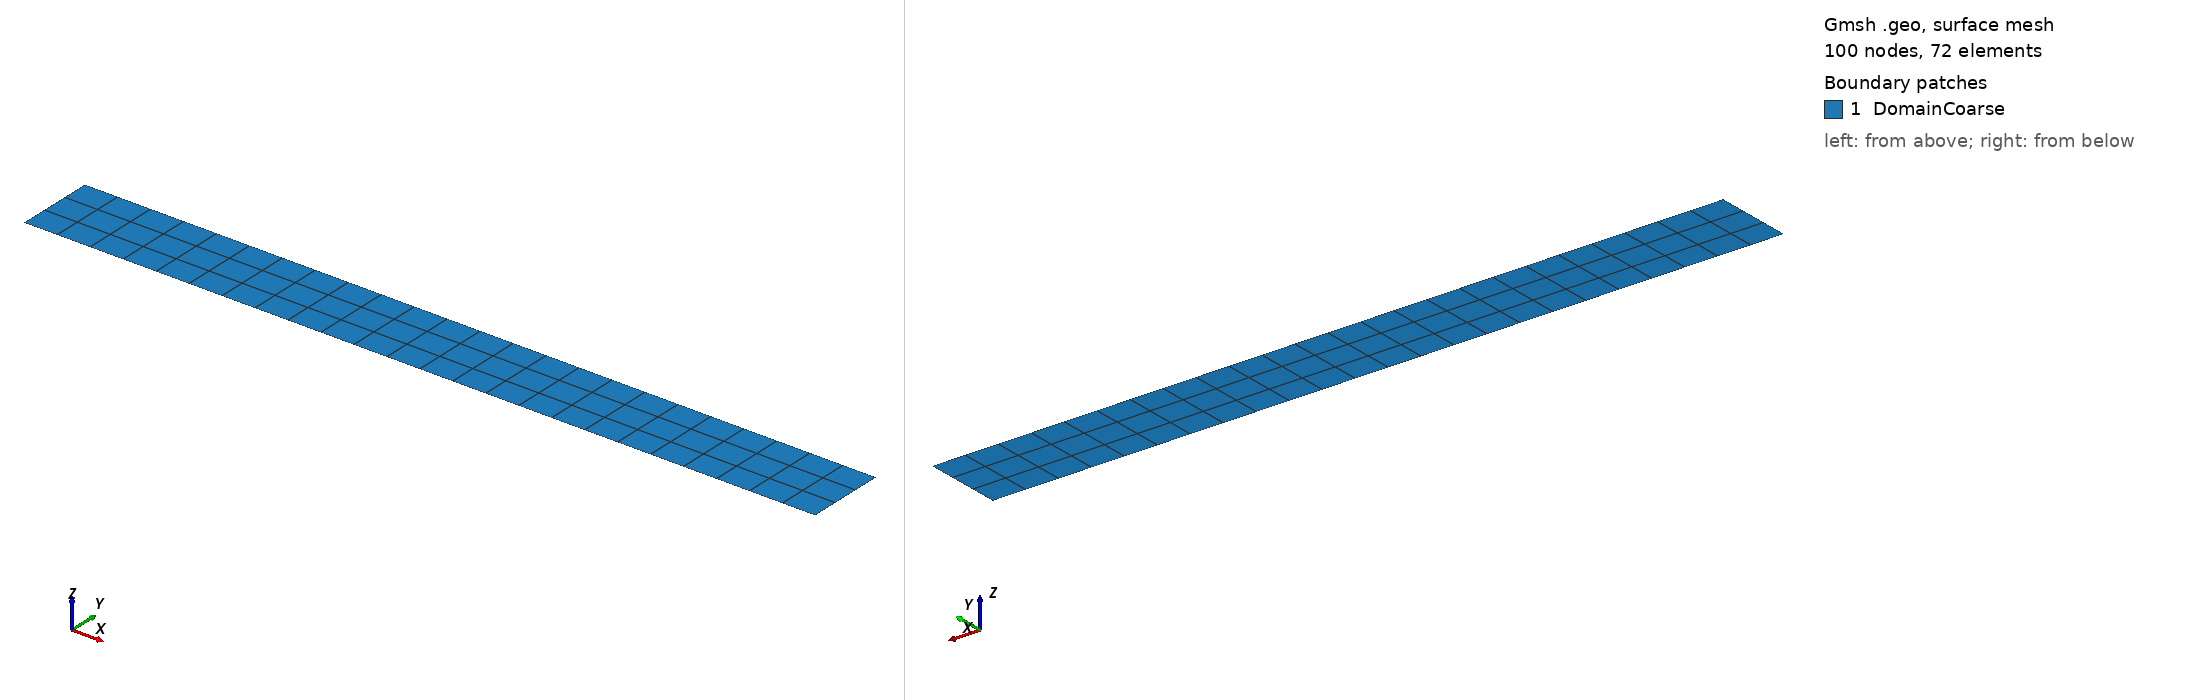

Gmsh geometry script, surface-meshed: 100 nodes, 72 surface elements. Boundary patches (legend numbers): 1 DomainCoarse. Left view from above one corner, right view from below the opposite corner. Legend entries are the model's physical surfaces. The drawing asked Gmsh for element sizes between 1% and 20% of the model's largest extent; the script's own settings can give other sizes.

=== BeamCoarse.geo (drawn) ===
//Gmsh project created on Thu Apr 25 09:06:35 2024
//Rectangle 6 X 0.6 (Lenght Suport = 0.75)

m = 0.3;

Point(1) = {0,0,0,m};
Point(2) = {0,0.6,0,m};
Point(3) = {6,0.6,0,m};
Point(4) = {6,0,0,m};
Point(5) = {5.5,0,0,m};
Point(6) = {0.5,0,0,m};
Point(7) = {0.5,0.6,0,m};
Point(8) = {5.5,0.6,0,m};

Line(1) = {1,2};
Line(2) = {2,7};
Line(3) = {3,4};
Line(4) = {4,5};
Line(5) = {5,6};
Line(6) = {6,1};
Line(7) = {6,7};
Line(8) = {5,8};
Line(9) = {7,8};
Line(10) = {8,3};

//+
Curve Loop(1) = {1, 2, -7, 6};
//+
Plane Surface(1) = {1};
//+
Curve Loop(2) = {9, -8, 5, 7};
//+
Plane Surface(2) = {2};
//+
Curve Loop(3) = {10, 3, 4, 8};
//+
Plane Surface(3) = {3};
//+
Transfinite Curve {1, 7, 8, 3} = 4 Using Progression 1;
//+
Transfinite Curve {9,5} = 21 Using Progression 1;
//+
Transfinite Curve {2, 10, 4, 6} = 3 Using Progression 1;
//+
Transfinite Surface {1};
//+
Transfinite Surface {2};
//+
Transfinite Surface {3};
//+
Recombine Surface {1, 2, 3};
//+
Physical Curve("Load", 11) = {2, 9, 10};
//+
Physical Curve("SupportLeft", 12) = {6};
//+
Physical Curve("SupportRight", 13) = {4};
//+
Physical Surface("DomainCoarse", 14) = {1, 2, 3};
